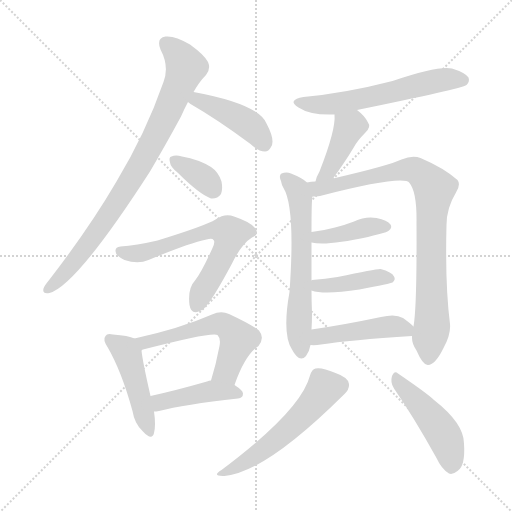
t = 0.00 s
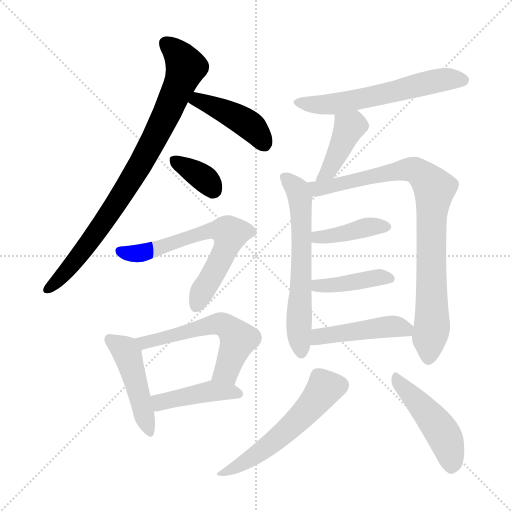
t = 2.18 s
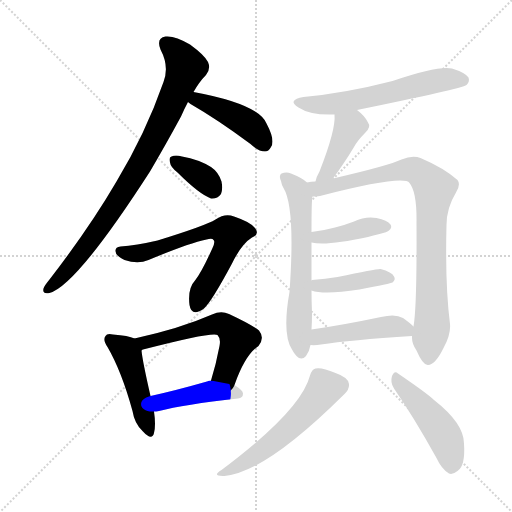
t = 4.36 s
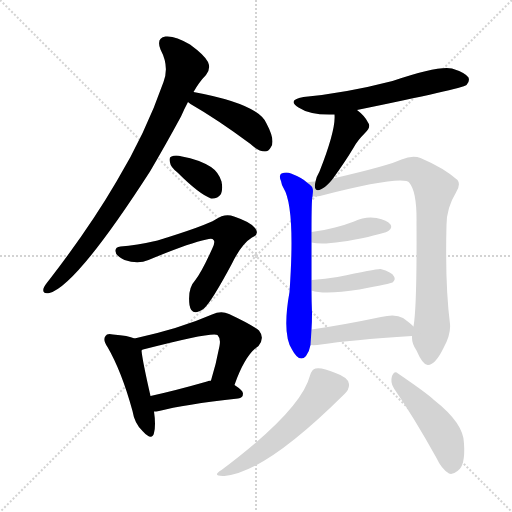
t = 6.55 s
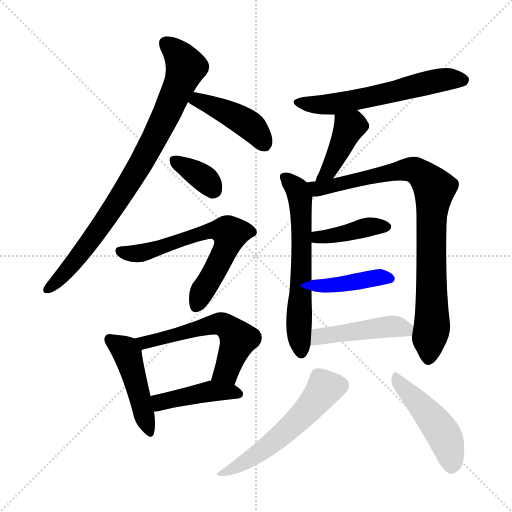
t = 8.73 s
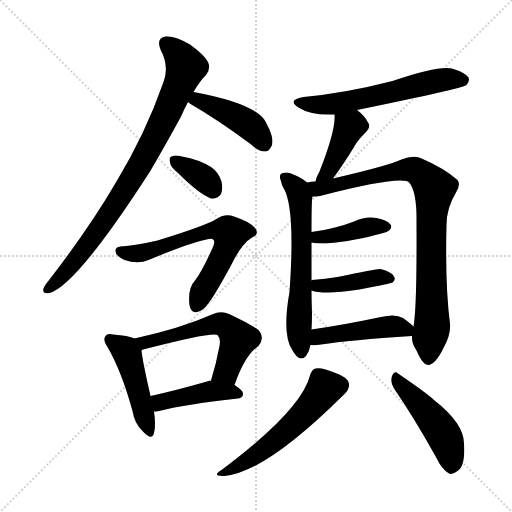
t = 10.91 s

The animated SVG that drew these frames (rendered in a browser with its animation timeline set to each time). Animation: 16 CSS @keyframes rules; one cycle of 10.91 s.

<svg version="1.1" viewBox="0 0 1024 1024" xmlns="http://www.w3.org/2000/svg">
  <g stroke="lightgray" stroke-dasharray="1,1" stroke-width="1" transform="scale(4, 4)">
    <line x1="0" y1="0" x2="256" y2="256"></line>
    <line x1="256" y1="0" x2="0" y2="256"></line>
    <line x1="128" y1="0" x2="128" y2="256"></line>
    <line x1="0" y1="128" x2="256" y2="128"></line>
  </g>
<g transform="scale(1, -1) translate(0, -900)">
   <style type="text/css">
    @keyframes keyframes0 {
      from {
       stroke: blue;
       stroke-dashoffset: 842;
       stroke-width: 128;
       }
       73% {
       animation-timing-function: step-end;
       stroke: blue;
       stroke-dashoffset: 0;
       stroke-width: 128;
       }
       to {
       stroke: black;
       stroke-width: 1024;
       }
       }
       #make-me-a-hanzi-animation-0 {
         animation: keyframes0 0.935221s both;
         animation-delay: 0.000000s;
         animation-timing-function: linear;
       }
    @keyframes keyframes1 {
      from {
       stroke: blue;
       stroke-dashoffset: 434;
       stroke-width: 128;
       }
       59% {
       animation-timing-function: step-end;
       stroke: blue;
       stroke-dashoffset: 0;
       stroke-width: 128;
       }
       to {
       stroke: black;
       stroke-width: 1024;
       }
       }
       #make-me-a-hanzi-animation-1 {
         animation: keyframes1 0.603190s both;
         animation-delay: 0.935221s;
         animation-timing-function: linear;
       }
    @keyframes keyframes2 {
      from {
       stroke: blue;
       stroke-dashoffset: 353;
       stroke-width: 128;
       }
       53% {
       animation-timing-function: step-end;
       stroke: blue;
       stroke-dashoffset: 0;
       stroke-width: 128;
       }
       to {
       stroke: black;
       stroke-width: 1024;
       }
       }
       #make-me-a-hanzi-animation-2 {
         animation: keyframes2 0.537272s both;
         animation-delay: 1.538411s;
         animation-timing-function: linear;
       }
    @keyframes keyframes3 {
      from {
       stroke: blue;
       stroke-dashoffset: 642;
       stroke-width: 128;
       }
       68% {
       animation-timing-function: step-end;
       stroke: blue;
       stroke-dashoffset: 0;
       stroke-width: 128;
       }
       to {
       stroke: black;
       stroke-width: 1024;
       }
       }
       #make-me-a-hanzi-animation-3 {
         animation: keyframes3 0.772461s both;
         animation-delay: 2.075684s;
         animation-timing-function: linear;
       }
    @keyframes keyframes4 {
      from {
       stroke: blue;
       stroke-dashoffset: 461;
       stroke-width: 128;
       }
       60% {
       animation-timing-function: step-end;
       stroke: blue;
       stroke-dashoffset: 0;
       stroke-width: 128;
       }
       to {
       stroke: black;
       stroke-width: 1024;
       }
       }
       #make-me-a-hanzi-animation-4 {
         animation: keyframes4 0.625163s both;
         animation-delay: 2.848145s;
         animation-timing-function: linear;
       }
    @keyframes keyframes5 {
      from {
       stroke: blue;
       stroke-dashoffset: 568;
       stroke-width: 128;
       }
       65% {
       animation-timing-function: step-end;
       stroke: blue;
       stroke-dashoffset: 0;
       stroke-width: 128;
       }
       to {
       stroke: black;
       stroke-width: 1024;
       }
       }
       #make-me-a-hanzi-animation-5 {
         animation: keyframes5 0.712240s both;
         animation-delay: 3.473307s;
         animation-timing-function: linear;
       }
    @keyframes keyframes6 {
      from {
       stroke: blue;
       stroke-dashoffset: 427;
       stroke-width: 128;
       }
       58% {
       animation-timing-function: step-end;
       stroke: blue;
       stroke-dashoffset: 0;
       stroke-width: 128;
       }
       to {
       stroke: black;
       stroke-width: 1024;
       }
       }
       #make-me-a-hanzi-animation-6 {
         animation: keyframes6 0.597493s both;
         animation-delay: 4.185547s;
         animation-timing-function: linear;
       }
    @keyframes keyframes7 {
      from {
       stroke: blue;
       stroke-dashoffset: 590;
       stroke-width: 128;
       }
       66% {
       animation-timing-function: step-end;
       stroke: blue;
       stroke-dashoffset: 0;
       stroke-width: 128;
       }
       to {
       stroke: black;
       stroke-width: 1024;
       }
       }
       #make-me-a-hanzi-animation-7 {
         animation: keyframes7 0.730143s both;
         animation-delay: 4.783040s;
         animation-timing-function: linear;
       }
    @keyframes keyframes8 {
      from {
       stroke: blue;
       stroke-dashoffset: 410;
       stroke-width: 128;
       }
       57% {
       animation-timing-function: step-end;
       stroke: blue;
       stroke-dashoffset: 0;
       stroke-width: 128;
       }
       to {
       stroke: black;
       stroke-width: 1024;
       }
       }
       #make-me-a-hanzi-animation-8 {
         animation: keyframes8 0.583659s both;
         animation-delay: 5.513184s;
         animation-timing-function: linear;
       }
    @keyframes keyframes9 {
      from {
       stroke: blue;
       stroke-dashoffset: 617;
       stroke-width: 128;
       }
       67% {
       animation-timing-function: step-end;
       stroke: blue;
       stroke-dashoffset: 0;
       stroke-width: 128;
       }
       to {
       stroke: black;
       stroke-width: 1024;
       }
       }
       #make-me-a-hanzi-animation-9 {
         animation: keyframes9 0.752116s both;
         animation-delay: 6.096842s;
         animation-timing-function: linear;
       }
    @keyframes keyframes10 {
      from {
       stroke: blue;
       stroke-dashoffset: 867;
       stroke-width: 128;
       }
       74% {
       animation-timing-function: step-end;
       stroke: blue;
       stroke-dashoffset: 0;
       stroke-width: 128;
       }
       to {
       stroke: black;
       stroke-width: 1024;
       }
       }
       #make-me-a-hanzi-animation-10 {
         animation: keyframes10 0.955566s both;
         animation-delay: 6.848958s;
         animation-timing-function: linear;
       }
    @keyframes keyframes11 {
      from {
       stroke: blue;
       stroke-dashoffset: 401;
       stroke-width: 128;
       }
       57% {
       animation-timing-function: step-end;
       stroke: blue;
       stroke-dashoffset: 0;
       stroke-width: 128;
       }
       to {
       stroke: black;
       stroke-width: 1024;
       }
       }
       #make-me-a-hanzi-animation-11 {
         animation: keyframes11 0.576335s both;
         animation-delay: 7.804525s;
         animation-timing-function: linear;
       }
    @keyframes keyframes12 {
      from {
       stroke: blue;
       stroke-dashoffset: 410;
       stroke-width: 128;
       }
       57% {
       animation-timing-function: step-end;
       stroke: blue;
       stroke-dashoffset: 0;
       stroke-width: 128;
       }
       to {
       stroke: black;
       stroke-width: 1024;
       }
       }
       #make-me-a-hanzi-animation-12 {
         animation: keyframes12 0.583659s both;
         animation-delay: 8.380859s;
         animation-timing-function: linear;
       }
    @keyframes keyframes13 {
      from {
       stroke: blue;
       stroke-dashoffset: 453;
       stroke-width: 128;
       }
       60% {
       animation-timing-function: step-end;
       stroke: blue;
       stroke-dashoffset: 0;
       stroke-width: 128;
       }
       to {
       stroke: black;
       stroke-width: 1024;
       }
       }
       #make-me-a-hanzi-animation-13 {
         animation: keyframes13 0.618652s both;
         animation-delay: 8.964518s;
         animation-timing-function: linear;
       }
    @keyframes keyframes14 {
      from {
       stroke: blue;
       stroke-dashoffset: 549;
       stroke-width: 128;
       }
       64% {
       animation-timing-function: step-end;
       stroke: blue;
       stroke-dashoffset: 0;
       stroke-width: 128;
       }
       to {
       stroke: black;
       stroke-width: 1024;
       }
       }
       #make-me-a-hanzi-animation-14 {
         animation: keyframes14 0.696777s both;
         animation-delay: 9.583171s;
         animation-timing-function: linear;
       }
    @keyframes keyframes15 {
      from {
       stroke: blue;
       stroke-dashoffset: 465;
       stroke-width: 128;
       }
       60% {
       animation-timing-function: step-end;
       stroke: blue;
       stroke-dashoffset: 0;
       stroke-width: 128;
       }
       to {
       stroke: black;
       stroke-width: 1024;
       }
       }
       #make-me-a-hanzi-animation-15 {
         animation: keyframes15 0.628418s both;
         animation-delay: 10.279948s;
         animation-timing-function: linear;
       }
</style>
<path d="M 387.0 716.0 Q 399.0 737.0 412.0 750.0 Q 422.0 762.0 416.0 776.0 Q 410.0 789.0 380.0 811.0 Q 350.0 829.0 331.0 827.0 Q 312.0 824.0 321.0 801.0 Q 339.0 767.0 327.0 736.0 Q 291.0 633.0 233.0 537.0 Q 178.0 443.0 99.0 341.0 Q 89.0 329.0 87.0 323.0 Q 84.0 311.0 99.0 314.0 Q 153.0 329.0 300.0 557.0 Q 330.0 608.0 362.0 667.0 Q 369.0 683.0 376.0 696.0 L 387.0 716.0 Z" fill="lightgray"></path> 
<path d="M 376.0 696.0 Q 377.0 695.0 381.0 692.0 Q 435.0 661.0 501.0 612.0 Q 517.0 597.0 530.0 597.0 Q 537.0 597.0 542.0 606.0 Q 551.0 619.0 533.0 653.0 Q 517.0 692.0 387.0 716.0 C 358.0 722.0 353.0 715.0 376.0 696.0 Z" fill="lightgray"></path> 
<path d="M 355.0 555.0 Q 398.0 512.0 422.0 503.0 Q 435.0 502.0 442.0 512.0 Q 446.0 522.0 443.0 537.0 Q 437.0 556.0 422.0 566.0 Q 398.0 581.0 364.0 587.0 Q 351.0 591.0 343.0 587.0 Q 337.0 586.0 340.0 575.0 Q 341.0 566.0 355.0 555.0 Z" fill="lightgray"></path> 
<path d="M 297.0 380.0 Q 376.0 413.0 413.0 421.0 Q 425.0 424.0 427.0 420.0 Q 431.0 417.0 425.0 404.0 Q 403.0 355.0 390.0 339.0 Q 375.0 323.0 379.0 290.0 Q 383.0 265.0 408.0 283.0 Q 424.0 298.0 464.0 373.0 Q 483.0 412.0 504.0 425.0 Q 520.0 432.0 510.0 444.0 Q 501.0 456.0 468.0 467.0 Q 450.0 474.0 431.0 461.0 Q 412.0 449.0 315.0 419.0 Q 272.0 409.0 241.0 407.0 Q 231.0 406.0 231.0 399.0 Q 230.0 389.0 249.0 380.0 Q 276.0 371.0 297.0 380.0 Z" fill="lightgray"></path> 
<path d="M 269.0 223.0 Q 257.0 229.0 226.0 231.0 Q 214.0 234.0 211.0 228.0 Q 205.0 221.0 215.0 206.0 Q 243.0 158.0 265.0 78.0 Q 269.0 53.0 285.0 38.0 Q 304.0 17.0 308.0 34.0 Q 312.0 50.0 308.0 77.0 L 301.0 108.0 Q 285.0 178.0 283.0 199.0 C 281.0 219.0 281.0 219.0 269.0 223.0 Z" fill="lightgray"></path> 
<path d="M 469.0 130.0 Q 490.0 190.0 517.0 208.0 Q 530.0 224.0 518.0 239.0 Q 503.0 251.0 458.0 272.0 Q 442.0 279.0 424.0 271.0 Q 360.0 243.0 269.0 223.0 C 240.0 216.0 255.0 188.0 283.0 199.0 Q 283.0 200.0 286.0 201.0 Q 425.0 237.0 435.0 230.0 Q 442.0 223.0 439.0 208.0 Q 432.0 171.0 422.0 139.0 C 413.0 110.0 459.0 102.0 469.0 130.0 Z" fill="lightgray"></path> 
<path d="M 308.0 77.0 Q 312.0 77.0 318.0 78.0 Q 367.0 91.0 476.0 103.0 Q 486.0 104.0 486.0 113.0 Q 486.0 119.0 469.0 130.0 L 422.0 139.0 Q 418.0 139.0 414.0 137.0 Q 351.0 119.0 301.0 108.0 C 272.0 101.0 278.0 75.0 308.0 77.0 Z" fill="lightgray"></path> 
<path d="M 714.0 680.0 Q 924.0 723.0 933.0 730.0 Q 940.0 737.0 937.0 745.0 Q 930.0 755.0 904.0 763.0 Q 877.0 769.0 785.0 738.0 Q 692.0 714.0 607.0 706.0 Q 573.0 700.0 597.0 685.0 Q 621.0 669.0 669.0 671.0 L 714.0 680.0 Z" fill="lightgray"></path> 
<path d="M 666.0 543.0 Q 690.0 576.0 708.0 606.0 Q 715.0 619.0 730.0 634.0 Q 743.0 646.0 736.0 655.0 Q 730.0 668.0 714.0 680.0 C 690.0 699.0 668.0 701.0 669.0 671.0 Q 672.0 641.0 639.0 557.0 Q 633.0 547.0 631.0 537.0 C 624.0 508.0 648.0 519.0 666.0 543.0 Z" fill="lightgray"></path> 
<path d="M 614.0 535.0 Q 605.0 544.0 582.0 553.0 Q 573.0 557.0 563.0 553.0 Q 557.0 549.0 562.0 538.0 Q 563.0 531.0 567.0 524.0 Q 591.0 485.0 579.0 316.0 Q 564.0 232.0 584.0 201.0 Q 587.0 195.0 593.0 188.0 Q 603.0 178.0 612.0 188.0 Q 619.0 198.0 621.0 210.0 L 623.0 241.0 Q 624.0 256.0 624.0 274.0 Q 623.0 298.0 623.0 319.0 L 623.0 339.0 Q 623.0 384.0 623.0 415.0 L 623.0 436.0 Q 623.0 502.0 625.0 507.0 C 627.0 525.0 627.0 525.0 614.0 535.0 Z" fill="lightgray"></path> 
<path d="M 824.0 228.0 Q 823.0 213.0 833.0 199.0 Q 846.0 169.0 856.0 170.0 Q 871.0 171.0 887.0 204.0 Q 902.0 231.0 900.0 252.0 Q 890.0 330.0 893.0 450.0 Q 893.0 484.0 912.0 515.0 Q 922.0 531.0 915.0 540.0 Q 888.0 564.0 841.0 584.0 Q 825.0 590.0 803.0 581.0 Q 778.0 569.0 666.0 543.0 L 631.0 537.0 Q 622.0 537.0 614.0 535.0 C 584.0 531.0 595.0 504.0 625.0 507.0 Q 632.0 507.0 640.0 508.0 Q 808.0 551.0 819.0 534.0 Q 834.0 516.0 833.0 454.0 Q 834.0 286.0 827.0 247.0 L 824.0 228.0 Z" fill="lightgray"></path> 
<path d="M 623.0 415.0 Q 653.0 408.0 736.0 426.0 Q 746.0 429.0 759.0 432.0 Q 775.0 436.0 778.0 439.0 Q 785.0 445.0 781.0 451.0 Q 775.0 460.0 753.0 464.0 Q 731.0 468.0 708.0 457.0 Q 690.0 450.0 670.0 445.0 Q 648.0 439.0 623.0 436.0 C 593.0 432.0 594.0 420.0 623.0 415.0 Z" fill="lightgray"></path> 
<path d="M 623.0 319.0 Q 648.0 310.0 719.0 321.0 Q 782.0 333.0 785.0 335.0 Q 792.0 341.0 788.0 347.0 Q 784.0 356.0 761.0 362.0 Q 755.0 363.0 675.0 346.0 Q 651.0 342.0 624.0 340.0 Q 623.0 340.0 623.0 339.0 C 594.0 331.0 594.0 327.0 623.0 319.0 Z" fill="lightgray"></path> 
<path d="M 621.0 210.0 Q 630.0 209.0 642.0 211.0 Q 699.0 220.0 824.0 228.0 C 846.0 229.0 846.0 229.0 827.0 247.0 Q 820.0 254.0 806.0 264.0 Q 791.0 273.0 762.0 266.0 Q 686.0 250.0 623.0 241.0 C 593.0 237.0 591.0 211.0 621.0 210.0 Z" fill="lightgray"></path> 
<path d="M 620.0 149.0 Q 602.0 79.0 443.0 -40.0 Q 422.0 -53.0 449.0 -52.0 Q 531.0 -45.0 689.0 112.0 Q 699.0 122.0 698.0 132.0 Q 697.0 145.0 671.0 154.0 Q 643.0 166.0 631.0 163.0 Q 624.0 162.0 620.0 149.0 Z" fill="lightgray"></path> 
<path d="M 788.0 123.0 Q 828.0 65.0 873.0 -16.0 Q 883.0 -38.0 898.0 -47.0 Q 905.0 -50.0 915.0 -42.0 Q 931.0 -32.0 928.0 13.0 Q 928.0 53.0 868.0 100.0 Q 856.0 112.0 796.0 153.0 Q 789.0 160.0 784.0 148.0 Q 780.0 135.0 788.0 123.0 Z" fill="lightgray"></path> 
      <clipPath id="make-me-a-hanzi-clip-0">
      <path d="M 387.0 716.0 Q 399.0 737.0 412.0 750.0 Q 422.0 762.0 416.0 776.0 Q 410.0 789.0 380.0 811.0 Q 350.0 829.0 331.0 827.0 Q 312.0 824.0 321.0 801.0 Q 339.0 767.0 327.0 736.0 Q 291.0 633.0 233.0 537.0 Q 178.0 443.0 99.0 341.0 Q 89.0 329.0 87.0 323.0 Q 84.0 311.0 99.0 314.0 Q 153.0 329.0 300.0 557.0 Q 330.0 608.0 362.0 667.0 Q 369.0 683.0 376.0 696.0 L 387.0 716.0 Z" fill="lightgray"></path>
      </clipPath>
      <path clip-path="url(#make-me-a-hanzi-clip-0)" d="M 333.0 811.0 L 350.0 799.0 L 372.0 766.0 L 326.0 658.0 L 274.0 558.0 L 210.0 459.0 L 133.0 358.0 L 96.0 323.0 " fill="none" id="make-me-a-hanzi-animation-0" stroke-dasharray="714 1428" stroke-linecap="round"></path>

      <clipPath id="make-me-a-hanzi-clip-1">
      <path d="M 376.0 696.0 Q 377.0 695.0 381.0 692.0 Q 435.0 661.0 501.0 612.0 Q 517.0 597.0 530.0 597.0 Q 537.0 597.0 542.0 606.0 Q 551.0 619.0 533.0 653.0 Q 517.0 692.0 387.0 716.0 C 358.0 722.0 353.0 715.0 376.0 696.0 Z" fill="lightgray"></path>
      </clipPath>
      <path clip-path="url(#make-me-a-hanzi-clip-1)" d="M 382.0 699.0 L 398.0 702.0 L 493.0 654.0 L 516.0 633.0 L 528.0 612.0 " fill="none" id="make-me-a-hanzi-animation-1" stroke-dasharray="306 612" stroke-linecap="round"></path>

      <clipPath id="make-me-a-hanzi-clip-2">
      <path d="M 355.0 555.0 Q 398.0 512.0 422.0 503.0 Q 435.0 502.0 442.0 512.0 Q 446.0 522.0 443.0 537.0 Q 437.0 556.0 422.0 566.0 Q 398.0 581.0 364.0 587.0 Q 351.0 591.0 343.0 587.0 Q 337.0 586.0 340.0 575.0 Q 341.0 566.0 355.0 555.0 Z" fill="lightgray"></path>
      </clipPath>
      <path clip-path="url(#make-me-a-hanzi-clip-2)" d="M 350.0 579.0 L 404.0 546.0 L 427.0 521.0 " fill="none" id="make-me-a-hanzi-animation-2" stroke-dasharray="225 450" stroke-linecap="round"></path>

      <clipPath id="make-me-a-hanzi-clip-3">
      <path d="M 297.0 380.0 Q 376.0 413.0 413.0 421.0 Q 425.0 424.0 427.0 420.0 Q 431.0 417.0 425.0 404.0 Q 403.0 355.0 390.0 339.0 Q 375.0 323.0 379.0 290.0 Q 383.0 265.0 408.0 283.0 Q 424.0 298.0 464.0 373.0 Q 483.0 412.0 504.0 425.0 Q 520.0 432.0 510.0 444.0 Q 501.0 456.0 468.0 467.0 Q 450.0 474.0 431.0 461.0 Q 412.0 449.0 315.0 419.0 Q 272.0 409.0 241.0 407.0 Q 231.0 406.0 231.0 399.0 Q 230.0 389.0 249.0 380.0 Q 276.0 371.0 297.0 380.0 Z" fill="lightgray"></path>
      </clipPath>
      <path clip-path="url(#make-me-a-hanzi-clip-3)" d="M 241.0 397.0 L 270.0 392.0 L 405.0 434.0 L 439.0 440.0 L 456.0 436.0 L 460.0 433.0 L 454.0 407.0 L 394.0 290.0 " fill="none" id="make-me-a-hanzi-animation-3" stroke-dasharray="514 1028" stroke-linecap="round"></path>

      <clipPath id="make-me-a-hanzi-clip-4">
      <path d="M 269.0 223.0 Q 257.0 229.0 226.0 231.0 Q 214.0 234.0 211.0 228.0 Q 205.0 221.0 215.0 206.0 Q 243.0 158.0 265.0 78.0 Q 269.0 53.0 285.0 38.0 Q 304.0 17.0 308.0 34.0 Q 312.0 50.0 308.0 77.0 L 301.0 108.0 Q 285.0 178.0 283.0 199.0 C 281.0 219.0 281.0 219.0 269.0 223.0 Z" fill="lightgray"></path>
      </clipPath>
      <path clip-path="url(#make-me-a-hanzi-clip-4)" d="M 220.0 221.0 L 250.0 200.0 L 258.0 181.0 L 297.0 38.0 " fill="none" id="make-me-a-hanzi-animation-4" stroke-dasharray="333 666" stroke-linecap="round"></path>

      <clipPath id="make-me-a-hanzi-clip-5">
      <path d="M 469.0 130.0 Q 490.0 190.0 517.0 208.0 Q 530.0 224.0 518.0 239.0 Q 503.0 251.0 458.0 272.0 Q 442.0 279.0 424.0 271.0 Q 360.0 243.0 269.0 223.0 C 240.0 216.0 255.0 188.0 283.0 199.0 Q 283.0 200.0 286.0 201.0 Q 425.0 237.0 435.0 230.0 Q 442.0 223.0 439.0 208.0 Q 432.0 171.0 422.0 139.0 C 413.0 110.0 459.0 102.0 469.0 130.0 Z" fill="lightgray"></path>
      </clipPath>
      <path clip-path="url(#make-me-a-hanzi-clip-5)" d="M 278.0 220.0 L 297.0 214.0 L 436.0 253.0 L 456.0 246.0 L 477.0 220.0 L 453.0 158.0 L 431.0 143.0 " fill="none" id="make-me-a-hanzi-animation-5" stroke-dasharray="440 880" stroke-linecap="round"></path>

      <clipPath id="make-me-a-hanzi-clip-6">
      <path d="M 308.0 77.0 Q 312.0 77.0 318.0 78.0 Q 367.0 91.0 476.0 103.0 Q 486.0 104.0 486.0 113.0 Q 486.0 119.0 469.0 130.0 L 422.0 139.0 Q 418.0 139.0 414.0 137.0 Q 351.0 119.0 301.0 108.0 C 272.0 101.0 278.0 75.0 308.0 77.0 Z" fill="lightgray"></path>
      </clipPath>
      <path clip-path="url(#make-me-a-hanzi-clip-6)" d="M 312.0 86.0 L 324.0 97.0 L 411.0 116.0 L 477.0 112.0 " fill="none" id="make-me-a-hanzi-animation-6" stroke-dasharray="299 598" stroke-linecap="round"></path>

      <clipPath id="make-me-a-hanzi-clip-7">
      <path d="M 714.0 680.0 Q 924.0 723.0 933.0 730.0 Q 940.0 737.0 937.0 745.0 Q 930.0 755.0 904.0 763.0 Q 877.0 769.0 785.0 738.0 Q 692.0 714.0 607.0 706.0 Q 573.0 700.0 597.0 685.0 Q 621.0 669.0 669.0 671.0 L 714.0 680.0 Z" fill="lightgray"></path>
      </clipPath>
      <path clip-path="url(#make-me-a-hanzi-clip-7)" d="M 599.0 697.0 L 660.0 691.0 L 774.0 712.0 L 882.0 740.0 L 927.0 740.0 " fill="none" id="make-me-a-hanzi-animation-7" stroke-dasharray="462 924" stroke-linecap="round"></path>

      <clipPath id="make-me-a-hanzi-clip-8">
      <path d="M 666.0 543.0 Q 690.0 576.0 708.0 606.0 Q 715.0 619.0 730.0 634.0 Q 743.0 646.0 736.0 655.0 Q 730.0 668.0 714.0 680.0 C 690.0 699.0 668.0 701.0 669.0 671.0 Q 672.0 641.0 639.0 557.0 Q 633.0 547.0 631.0 537.0 C 624.0 508.0 648.0 519.0 666.0 543.0 Z" fill="lightgray"></path>
      </clipPath>
      <path clip-path="url(#make-me-a-hanzi-clip-8)" d="M 678.0 667.0 L 699.0 646.0 L 665.0 572.0 L 636.0 541.0 " fill="none" id="make-me-a-hanzi-animation-8" stroke-dasharray="282 564" stroke-linecap="round"></path>

      <clipPath id="make-me-a-hanzi-clip-9">
      <path d="M 614.0 535.0 Q 605.0 544.0 582.0 553.0 Q 573.0 557.0 563.0 553.0 Q 557.0 549.0 562.0 538.0 Q 563.0 531.0 567.0 524.0 Q 591.0 485.0 579.0 316.0 Q 564.0 232.0 584.0 201.0 Q 587.0 195.0 593.0 188.0 Q 603.0 178.0 612.0 188.0 Q 619.0 198.0 621.0 210.0 L 623.0 241.0 Q 624.0 256.0 624.0 274.0 Q 623.0 298.0 623.0 319.0 L 623.0 339.0 Q 623.0 384.0 623.0 415.0 L 623.0 436.0 Q 623.0 502.0 625.0 507.0 C 627.0 525.0 627.0 525.0 614.0 535.0 Z" fill="lightgray"></path>
      </clipPath>
      <path clip-path="url(#make-me-a-hanzi-clip-9)" d="M 570.0 545.0 L 595.0 520.0 L 602.0 487.0 L 598.0 230.0 L 603.0 195.0 " fill="none" id="make-me-a-hanzi-animation-9" stroke-dasharray="489 978" stroke-linecap="round"></path>

      <clipPath id="make-me-a-hanzi-clip-10">
      <path d="M 824.0 228.0 Q 823.0 213.0 833.0 199.0 Q 846.0 169.0 856.0 170.0 Q 871.0 171.0 887.0 204.0 Q 902.0 231.0 900.0 252.0 Q 890.0 330.0 893.0 450.0 Q 893.0 484.0 912.0 515.0 Q 922.0 531.0 915.0 540.0 Q 888.0 564.0 841.0 584.0 Q 825.0 590.0 803.0 581.0 Q 778.0 569.0 666.0 543.0 L 631.0 537.0 Q 622.0 537.0 614.0 535.0 C 584.0 531.0 595.0 504.0 625.0 507.0 Q 632.0 507.0 640.0 508.0 Q 808.0 551.0 819.0 534.0 Q 834.0 516.0 833.0 454.0 Q 834.0 286.0 827.0 247.0 L 824.0 228.0 Z" fill="lightgray"></path>
      </clipPath>
      <path clip-path="url(#make-me-a-hanzi-clip-10)" d="M 619.0 529.0 L 651.0 523.0 L 681.0 534.0 L 825.0 561.0 L 849.0 546.0 L 867.0 525.0 L 862.0 442.0 L 864.0 247.0 L 857.0 182.0 " fill="none" id="make-me-a-hanzi-animation-10" stroke-dasharray="739 1478" stroke-linecap="round"></path>

      <clipPath id="make-me-a-hanzi-clip-11">
      <path d="M 623.0 415.0 Q 653.0 408.0 736.0 426.0 Q 746.0 429.0 759.0 432.0 Q 775.0 436.0 778.0 439.0 Q 785.0 445.0 781.0 451.0 Q 775.0 460.0 753.0 464.0 Q 731.0 468.0 708.0 457.0 Q 690.0 450.0 670.0 445.0 Q 648.0 439.0 623.0 436.0 C 593.0 432.0 594.0 420.0 623.0 415.0 Z" fill="lightgray"></path>
      </clipPath>
      <path clip-path="url(#make-me-a-hanzi-clip-11)" d="M 628.0 420.0 L 734.0 446.0 L 770.0 447.0 " fill="none" id="make-me-a-hanzi-animation-11" stroke-dasharray="273 546" stroke-linecap="round"></path>

      <clipPath id="make-me-a-hanzi-clip-12">
      <path d="M 623.0 319.0 Q 648.0 310.0 719.0 321.0 Q 782.0 333.0 785.0 335.0 Q 792.0 341.0 788.0 347.0 Q 784.0 356.0 761.0 362.0 Q 755.0 363.0 675.0 346.0 Q 651.0 342.0 624.0 340.0 Q 623.0 340.0 623.0 339.0 C 594.0 331.0 594.0 327.0 623.0 319.0 Z" fill="lightgray"></path>
      </clipPath>
      <path clip-path="url(#make-me-a-hanzi-clip-12)" d="M 629.0 334.0 L 658.0 329.0 L 760.0 346.0 L 781.0 343.0 " fill="none" id="make-me-a-hanzi-animation-12" stroke-dasharray="282 564" stroke-linecap="round"></path>

      <clipPath id="make-me-a-hanzi-clip-13">
      <path d="M 621.0 210.0 Q 630.0 209.0 642.0 211.0 Q 699.0 220.0 824.0 228.0 C 846.0 229.0 846.0 229.0 827.0 247.0 Q 820.0 254.0 806.0 264.0 Q 791.0 273.0 762.0 266.0 Q 686.0 250.0 623.0 241.0 C 593.0 237.0 591.0 211.0 621.0 210.0 Z" fill="lightgray"></path>
      </clipPath>
      <path clip-path="url(#make-me-a-hanzi-clip-13)" d="M 626.0 217.0 L 638.0 227.0 L 786.0 248.0 L 802.0 246.0 L 813.0 235.0 " fill="none" id="make-me-a-hanzi-animation-13" stroke-dasharray="325 650" stroke-linecap="round"></path>

      <clipPath id="make-me-a-hanzi-clip-14">
      <path d="M 620.0 149.0 Q 602.0 79.0 443.0 -40.0 Q 422.0 -53.0 449.0 -52.0 Q 531.0 -45.0 689.0 112.0 Q 699.0 122.0 698.0 132.0 Q 697.0 145.0 671.0 154.0 Q 643.0 166.0 631.0 163.0 Q 624.0 162.0 620.0 149.0 Z" fill="lightgray"></path>
      </clipPath>
      <path clip-path="url(#make-me-a-hanzi-clip-14)" d="M 681.0 130.0 L 649.0 123.0 L 602.0 65.0 L 563.0 29.0 L 486.0 -27.0 L 452.0 -43.0 " fill="none" id="make-me-a-hanzi-animation-14" stroke-dasharray="421 842" stroke-linecap="round"></path>

      <clipPath id="make-me-a-hanzi-clip-15">
      <path d="M 788.0 123.0 Q 828.0 65.0 873.0 -16.0 Q 883.0 -38.0 898.0 -47.0 Q 905.0 -50.0 915.0 -42.0 Q 931.0 -32.0 928.0 13.0 Q 928.0 53.0 868.0 100.0 Q 856.0 112.0 796.0 153.0 Q 789.0 160.0 784.0 148.0 Q 780.0 135.0 788.0 123.0 Z" fill="lightgray"></path>
      </clipPath>
      <path clip-path="url(#make-me-a-hanzi-clip-15)" d="M 794.0 141.0 L 878.0 45.0 L 894.0 15.0 L 902.0 -32.0 " fill="none" id="make-me-a-hanzi-animation-15" stroke-dasharray="337 674" stroke-linecap="round"></path>

</g>
</svg>
